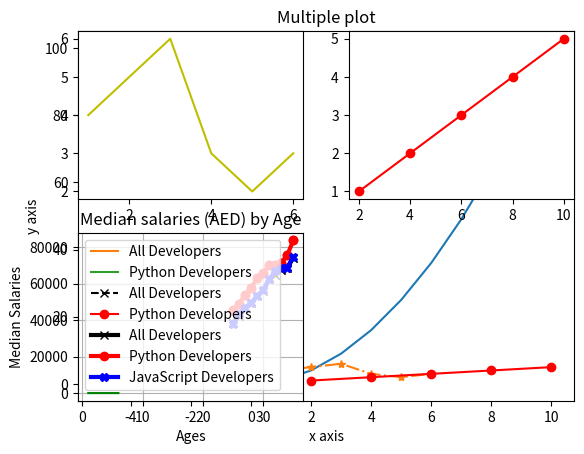

This figure's Python source:
import matplotlib.pyplot as plt
import numpy as np

# Let's start with a basic line plot
print("Practicing basic line plot...")
x = np.array([-5, -4, -3, -2, -1, 0, 1, 2, 3, 4, 5, 6, 7, 8, 9, 10])
y = x**2

plt.plot(x, y)
plt.show()

#for multiple lines in one plot
print("\nNow trying multiple lines in one plot...")
x = [1, 2, 3, 4, 5, 6]
y = [4, 5, 6, 3, 2, 3]
plt.plot(x, y, linestyle='-.', marker='*')

x1 = [2, 4, 6, 8, 10]
y1 = [1, 2, 3, 4, 5]
plt.plot(x1, y1, color="red", marker="o")

plt.xlabel("x axis")
plt.ylabel("y axis")
plt.title("Multiple plot")
plt.show()

# Subplots 
print("\nPracticing subplots...")
plt.subplot(2, 2, 1)
plt.plot(x, y, 'y')

plt.subplot(2, 2, 2)
plt.plot(x1, y1, color="red", marker="o")

plt.subplot(2, 2, 3)
plt.plot(x, y, 'g')

plt.show()

# Now let's try a more realistic example with ages and salaries
print("\nCreating a plot with ages and salaries...")
dev_x = [25, 26, 27, 28, 29, 30, 31, 32, 33, 34, 35]
dev_y = [38496, 42000, 46752, 49320, 53200, 56000, 62316, 64928, 67317, 68748, 73752]

plt.plot(dev_x, dev_y)
plt.title('Median salaries (INR) by Age')
plt.xlabel('Ages')
plt.ylabel('Median Salaries')
plt.show()

# Adding more data and a legend
print("\nAdding more data and a legend...")
py_dev_y = [45372, 48876, 53850, 57287, 63016, 65998, 70003, 70000, 71496, 75370, 83640]

plt.plot(dev_x, dev_y, label='All Developers')
plt.plot(dev_x, py_dev_y, label='Python Developers')

plt.title('Median salaries (AED) by Age')
plt.xlabel('Ages')
plt.ylabel('Median Salaries')
plt.legend()
plt.show()

# Formatting the chart
print("\nFormatting the chart...")
plt.plot(dev_x, dev_y, color='k', linestyle='--', marker='x', label='All Developers')
plt.plot(dev_x, py_dev_y, color='r', marker='o', label='Python Developers')

plt.title('Median salaries (AED) by Age')
plt.xlabel('Ages')
plt.ylabel('Median Salaries')
plt.legend()
plt.grid(True)
plt.show()

# Final example with three datasets and more formatting
print("\nFinal example with three datasets and more formatting...")
js_dev_y = [37810, 43515, 46823, 49293, 53437, 56373, 62375, 66674, 68745, 68746, 74583]

plt.plot(dev_x, dev_y, color='k', linewidth=3, marker='x', label='All Developers')
plt.plot(dev_x, py_dev_y, color='r', linewidth=3, marker='o', label='Python Developers')
plt.plot(dev_x, js_dev_y, color='b', linewidth=3, marker='X', label='JavaScript Developers')

plt.title('Median salaries (AED) by Age')
plt.xlabel('Ages')
plt.ylabel('Median Salaries')
plt.legend()
plt.grid(True)
plt.show()

